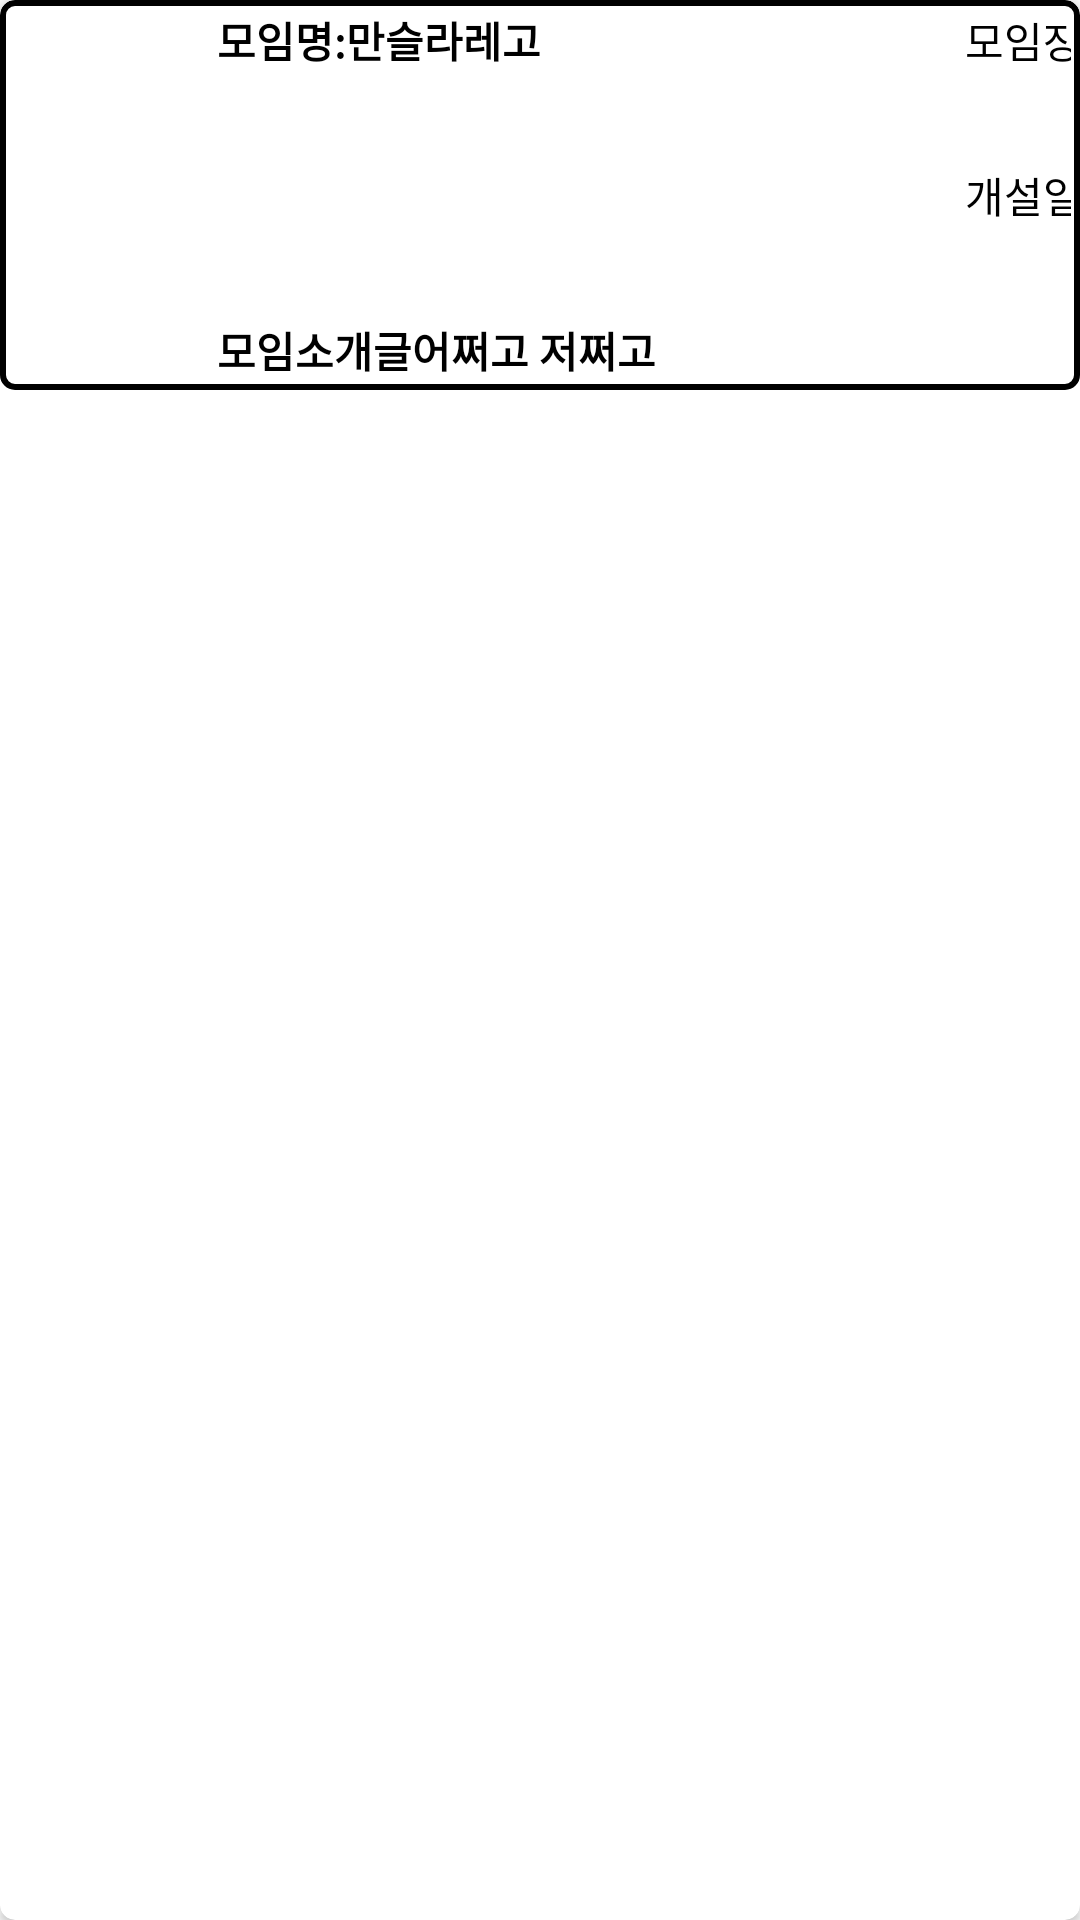

Here is an Android app screen rendered from its layout file. Give the layout XML and the strings, colors and styles it references.
<!-- AndroidManifest.xml: application theme Theme.RG -->
<!-- res/layout/rv_moreitem.xml -->
<?xml version="1.0" encoding="utf-8"?>
<androidx.cardview.widget.CardView xmlns:android="http://schemas.android.com/apk/res/android"
    xmlns:app="http://schemas.android.com/apk/res-auto"
    android:layout_width="match_parent"
    android:layout_height="wrap_content"
    android:layout_margin="5dp"
    android:background="#9AFDDE"
    android:orientation="horizontal"
    app:cardCornerRadius="5dp">
    <LinearLayout
        android:padding="3dp"
        android:background="@drawable/homeround"
        android:layout_width="match_parent"
        android:layout_height="wrap_content">

        <ImageView
            android:id="@+id/moregrimage"
            android:layout_width="74dp"
            android:layout_height="match_parent"
            android:layout_marginStart="3dp"
            android:layout_weight="1"
            android:scaleType="fitCenter" />

        <LinearLayout
            android:layout_width="wrap_content"
            android:layout_height="wrap_content"
            android:layout_marginStart="5dp"
            android:layout_weight="5"
            android:orientation="vertical">

            <LinearLayout
                android:layout_width="wrap_content"
                android:layout_height="wrap_content"
                android:orientation="horizontal">

                <TextView
                    android:id="@+id/moregrid"
                    android:layout_width="match_parent"
                    android:layout_height="wrap_content"
                    android:ellipsize="end"
                    android:maxLines="1"

                    android:textColor="@color/black"
                    android:textStyle="bold"
                />
                <TextView

                    android:layout_width="match_parent"
                    android:layout_height="wrap_content"
                    android:ellipsize="end"

                    android:gravity=""
                    android:maxLines="1"
                    android:text="모임명:"
                    android:textColor="@color/black"
                    android:textStyle="bold" />


                <TextView
                    android:id="@+id/moregrname"
                    android:layout_width="match_parent"
                    android:layout_height="wrap_content"
                    android:ellipsize="end"

                    android:maxLines="1"
                    android:text="만슬라레고"
                    android:textColor="@color/black"
                    android:textStyle="bold" />

                <LinearLayout
                    android:layout_width="wrap_content"
                    android:layout_height="wrap_content"
                    android:orientation="vertical">

                    <LinearLayout
                        android:layout_width="wrap_content"
                        android:layout_height="wrap_content"
                        android:orientation="horizontal">

                        <View
                            android:layout_width="0dp"
                            android:layout_height="0dp"
                            android:layout_weight="3" />

                        <TextView
                            android:layout_width="match_parent"
                            android:layout_height="match_parent"
                            android:text="모임장:  "
                            android:textColor="@color/black" />

                        <TextView
                            android:id="@+id/moregrmaker"
                            android:layout_width="match_parent"
                            android:layout_height="wrap_content"
                            android:layout_weight="3"
                            android:text="gfg"
                            android:textColor="@color/black" />
                    </LinearLayout>

                    <LinearLayout
                        android:layout_width="wrap_content"
                        android:layout_height="wrap_content"
                        android:orientation="horizontal">

                        <View
                            android:layout_width="0dp"
                            android:layout_height="0dp"
                            android:layout_weight="3" />

                        <TextView
                            android:layout_width="match_parent"
                            android:layout_height="match_parent"
                            android:text="개설일:  "
                            android:textColor="@color/black" />

                        <TextView
                            android:id="@+id/moreopendata"
                            android:layout_width="match_parent"
                            android:layout_height="wrap_content"
                            android:layout_weight="3"
                            android:text="gfg"
                            android:textColor="@color/black" />
                    </LinearLayout>
                </LinearLayout>


            </LinearLayout>

            <TextView
                android:id="@+id/moregrinfo"
                android:layout_width="match_parent"
                android:layout_height="wrap_content"
                android:ellipsize="end"

                android:maxLines="1"
                android:text="모임소개글어쩌고 저쩌고"
                android:textColor="@color/black"
                android:textStyle="bold" />


        </LinearLayout>
    </LinearLayout>

</androidx.cardview.widget.CardView>
<!-- resources referenced by this layout -->
<resources>
  <color name="black">#FF000000</color>
  <!-- drawable homeround (drawable) -->
  <?xml version="1.0" encoding="utf-8"?>
  <selector xmlns:android="http://schemas.android.com/apk/res/android">
      
      <item android:state_focused="true">
          <shape android:shape="rectangle">
              <stroke android:width="1dp" android:color="#5555FF" />
              <corners android:radius="4dp" />
              <solid android:color="#FFFFFF" />
          </shape>
  
      </item>
  
  
      <item android:state_focused="false">
          <shape android:shape="rectangle">
              <stroke android:width="2dp" android:color="#000000" />
              <corners android:radius="4dp" />
              <solid android:color="#00FFFFFF" />
          </shape>
  
  
      </item>
  </selector>
  <style name="Theme.RG" parent="Theme.MaterialComponents.DayNight.DarkActionBar">
          
          <item name="colorPrimary">@color/purple_500</item>
          <item name="colorPrimaryVariant">@color/purple_700</item>
          <item name="colorOnPrimary">@color/white</item>
          
          <item name="colorSecondary">@color/teal_200</item>
          <item name="colorSecondaryVariant">@color/teal_700</item>
          <item name="colorOnSecondary">@color/black</item>
          
          <item name="android:statusBarColor" tools:targetApi="l">?attr/colorPrimaryVariant</item>
          
      </style>
  <color name="purple_500">#FF6200EE</color>
  <color name="purple_700">#2847F8</color>
  <color name="white">#FFFFFFFF</color>
  <color name="teal_200">#FF03DAC5</color>
  <color name="teal_700">#FF018786</color>
</resources>
